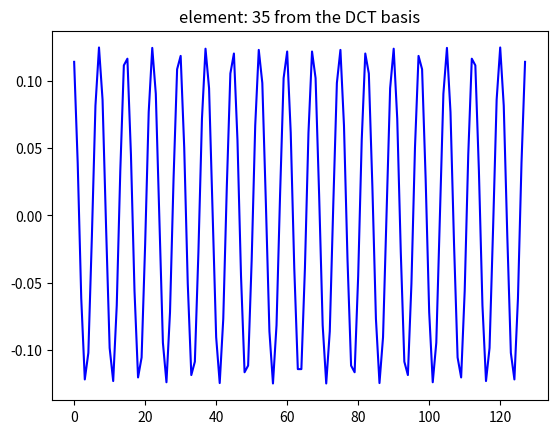
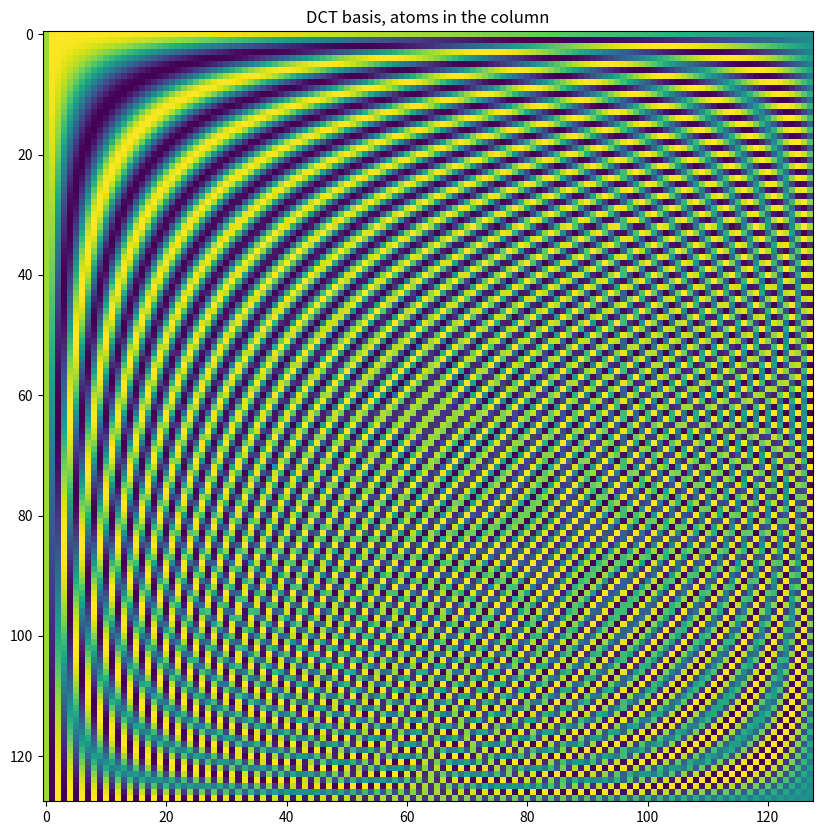
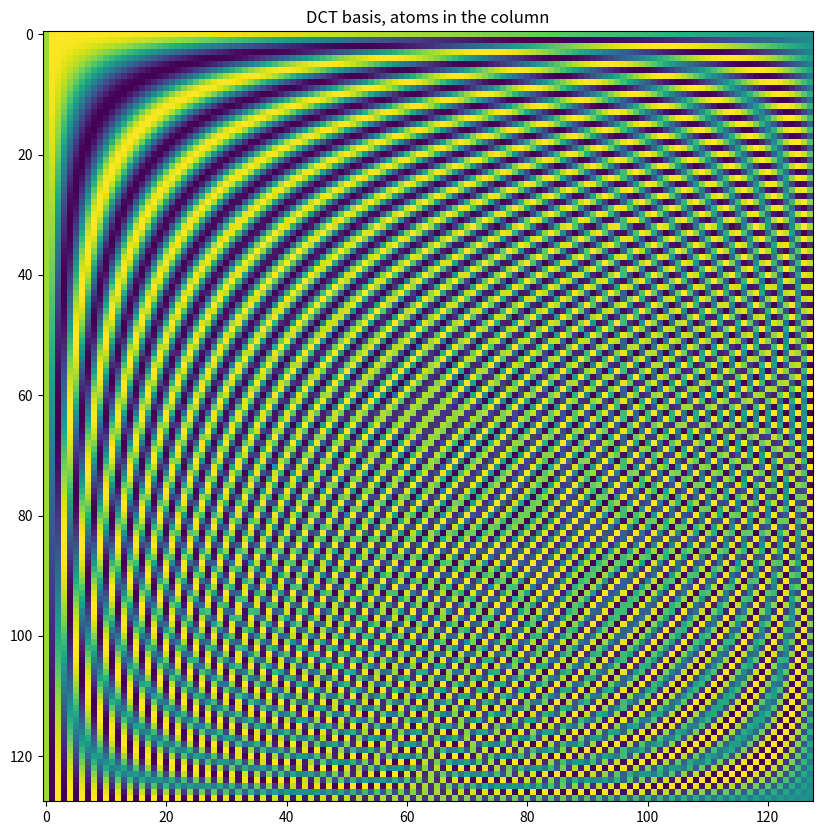

The script that saved these images, in order: (Note: this script raises an exception after producing the figures.)
import numpy as np
from matplotlib import pyplot as plt
from scipy import fft

%matplotlib inline
%config InlineBackend.figure_format='retina'

rootfolder = ".."

M = 128  # signal dimension
N = M  # nr of atoms in the basis (this will be different when using redundant set of generators)

D = np.zeros((M, N))  # matrix containing the DCT basis (a DCT function in each column)
DCT = np.zeros(
    (M, N)
)  # matrix containing the standard basis (a kronecker delta in each column)

for k in range(M):
    # take the formula from slides and remember to normalize. Each atom goes in a column of DCT matrix
    DCT[:, k] = np.cos(np.pi * k * (2 * np.arange(M) + 1) / (2 * M))
    # Normalize the DCT basis using l2 norm
    DCT[:, k] = DCT[:, k] / np.linalg.norm(DCT[:, k])

k = 34
plt.figure()
plt.plot(DCT[:, k], "b")
plt.title(f"element: {k + 1} from the DCT basis")

is_DCT_orth = np.allclose(np.eye(M), DCT.T @ DCT)
print(f"DCT dictionary is orthogonal: {is_DCT_orth}")

plt.figure(figsize=(10, 10))
plt.imshow(DCT)
plt.title("DCT basis, atoms in the column")

for k in range(M):
    # define the atom
    a = np.zeros(M)
    a[k] = 1
    D[:, k] = fft.idct(a, norm="ortho")


plt.figure(figsize=(10, 10))
plt.imshow(D)
plt.title("DCT basis, atoms in the column")

is_DCT_equal_D = np.allclose(D, DCT)
print(f"D and DCT are equal: {is_DCT_equal_D}")

temp = scipy.io.loadmat(f"{rootfolder}/data/croppedECG.mat")
nBeats = 10
S = temp["S"][:, :nBeats]
X = np.zeros((M, nBeats))  # initialize the matrix of representations of S w.r.t. D

for i in range(nBeats):
    X[:, i] = np.dot(DCT.T, S[:, i])

i = 5
fig, (ax1, ax2) = plt.subplots(2, 1, figsize=(8, 8))
ax1.plot(S[:, i], "r")
ax1.set_title("original beat")
ax2.plot(X[:, i], "b")
ax2.set_title("coefficients w.r.t. DCT basis")

# reconstruct the signal using the DCT basis
S_hat_D = np.dot(DCT, X)

is_reconstruction_perfect = np.allclose(S, S_hat_D)
print(f"The reconstruction is perfect: {is_reconstruction_perfect}")

sigma_noise = 0.1
S0 = S.copy()
S = S0 + sigma_noise * np.random.normal(size=S0.shape)

X = np.zeros((M, nBeats))  # initialize the matrix of representations of S w.r.t. D

for i in range(nBeats):
    X[:, i] = np.dot(DCT.T, S[:, i])

i = 5
fig, (ax1, ax2) = plt.subplots(2, 1, figsize=(8, 8))
ax1.plot(S[:, i], "r")
ax1.set_title("original beat")
ax2.plot(X[:, i], "b")
ax2.set_title("coefficients w.r.t. DCT basis")

X_HT = np.zeros((M, nBeats))  # initialize the matrix of representations of S w.r.t. D
S_hat = np.zeros((M, nBeats))
L = 10  # sparsity level (try different values)

for i in range(nBeats):
    origSignal = S0[:, i]
    noisySignal = S[:, i]

    # transform each signal separately (analysis)
    x = np.dot(DCT.T, noisySignal)

    # keep only the L largest coefficients (absolute value)
    idx = np.argsort(np.abs(x))[-L:]
    x_HT = np.zeros_like(x)
    x_HT[idx] = x[idx]

    # invert the transformation
    s_hat = np.dot(DCT, x_HT)
    S_hat[:, i] = s_hat

fig, (ax1, ax2) = plt.subplots(2, 1, figsize=(8, 8))
ax1.plot(S[:, i], "r")
ax1.plot(S0[:, i], "b--")
ax1.plot(S_hat[:, i], "k")
ax1.legend(["noisy", "original", "hard-thresholded(L=10)"])
ax1.set_title("original beat")

# coefficients of the noisy signal
ax2.plot(np.matmul(D.T, S[:, i]), "r.")
# coefficients of the noise free signal
ax2.plot(np.matmul(D.T, S0[:, i]), "b--")
ax2.stem(np.arange(M), X_HT[:, i], "k")
ax2.set_title("DCT coefficients")

X_HT = np.zeros((M, nBeats))  # initialize the matrix of representations of S w.r.t. D
S_hat = np.zeros((M, nBeats))
L = 21  # sparsity level (try different values)

for i in range(nBeats):
    origSignal = S0[:, i]
    noisySignal = S[:, i]

    # transform each signal separately (analysis)
    x = np.dot(DCT.T, noisySignal)

    # keep only the L largest coefficients (absolute value)
    idx = np.argsort(np.abs(x))[-L:]
    x_HT = np.zeros_like(x)
    x_HT[idx] = x[idx]

    # invert the transformation
    s_hat = np.dot(DCT, x_HT)
    S_hat[:, i] = s_hat

fig, (ax1, ax2) = plt.subplots(2, 1, figsize=(8, 8))
ax1.plot(S[:, i], "r")
ax1.plot(S0[:, i], "b--")
ax1.plot(S_hat[:, i], "k")
ax1.legend(["noisy", "original", "hard-thresholded(L=21)"])
ax1.set_title("original beat")

# coefficients of the noisy signal
ax2.plot(np.matmul(D.T, S[:, i]), "r.")
# coefficients of the noise free signal
ax2.plot(np.matmul(D.T, S0[:, i]), "b--")
ax2.stem(np.arange(M), X_HT[:, i], "k")
ax2.set_title("DCT coefficients")

X_HT = np.zeros((M, nBeats))  # initialize the matrix of representations of S w.r.t. D
S_hat = np.zeros((M, nBeats))
L = 100  # sparsity level (try different values)

for i in range(nBeats):
    origSignal = S0[:, i]
    noisySignal = S[:, i]

    # transform each signal separately (analysis)
    x = np.dot(DCT.T, noisySignal)

    # keep only the L largest coefficients (absolute value)
    idx = np.argsort(np.abs(x))[-L:]
    x_HT = np.zeros_like(x)
    x_HT[idx] = x[idx]

    # invert the transformation
    s_hat = np.dot(DCT, x_HT)
    S_hat[:, i] = s_hat

fig, (ax1, ax2) = plt.subplots(2, 1, figsize=(8, 8))
ax1.plot(S[:, i], "r")
ax1.plot(S0[:, i], "b--")
ax1.plot(S_hat[:, i], "k")
ax1.legend(["noisy", "original", "hard-thresholded(L=100)"])
ax1.set_title("original beat")

# coefficients of the noisy signal
ax2.plot(np.matmul(D.T, S[:, i]), "r.")
# coefficients of the noise free signal
ax2.plot(np.matmul(D.T, S0[:, i]), "b--")
ax2.stem(np.arange(M), X_HT[:, i], "k")
ax2.set_title("DCT coefficients")

x_HT = np.zeros((M))  # initialize the matrix of representations of S w.r.t. D
s_hat = np.zeros((M))

L_values = np.arange(1, M + 1)
MSE_values = np.zeros(M)

origSignal = S[:, 0]

for L in L_values:
    # transform each signal separately (analysis)
    x = np.dot(DCT.T, origSignal)

    # keep only the L largest coefficients (absolute value)
    idx = np.argsort(np.abs(x))[-L:]
    x_HT = np.zeros_like(x)
    x_HT[idx] = x[idx]

    # invert the transformation
    s_hat = np.dot(DCT, x_HT)

    mse = np.mean((origSignal - s_hat) ** 2)

    MSE_values[L - 1] = mse

plt.figure(figsize=(10, 6))
plt.plot(L_values, MSE_values, "-o")
plt.xlabel("L")
plt.ylabel("MSE")
plt.title("Compression performance")
plt.grid()